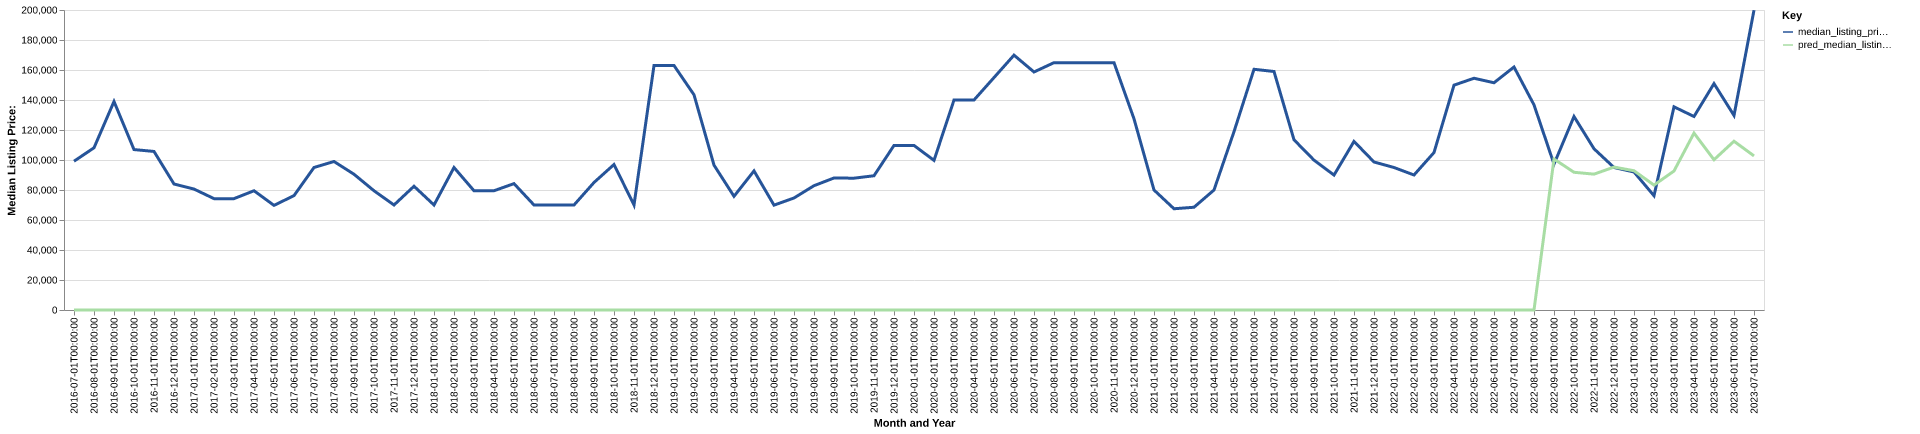

The table this chart was drawn from, first rows:
date, time_idx, median_listing_price, thirty_year_interest_rate_five, month, county_name, active_listing_count, median_days_on_market, pred_median_listing_price, month_year
2016-07-01, 0, 99200, 3.72, 7, emmons, nd, 10.0, 123.0, 0, Jul-2016
2016-08-01, 1, 108125, 3.73, 8, emmons, nd, 10.0, 148.0, 0, Aug-2016
2016-09-01, 2, 139000, 3.66, 9, emmons, nd, 9.0, 49.0, 0, Sep-2016
2016-10-01, 3, 106950, 3.64, 10, emmons, nd, 8.0, 80.0, 0, Oct-2016
2016-11-01, 4, 105700, 3.66, 11, emmons, nd, 7.0, 84.0, 0, Nov-2016
2016-12-01, 5, 84000, 3.48, 12, emmons, nd, 7.0, 110.0, 0, Dec-2016
2017-01-01, 6, 80625, 3.45, 1, emmons, nd, 7.0, 138.0, 0, Jan-2017
2017-02-01, 7, 74250, 3.5, 2, emmons, nd, 6.0, 138.0, 0, Feb-2017
2017-03-01, 8, 74250, 3.52, 3, emmons, nd, 6.0, 166.0, 0, Mar-2017
2017-04-01, 9, 79500, 4.03, 4, emmons, nd, 4.0, 135.0, 0, Apr-2017
2017-05-01, 10, 69750, 4.32, 5, emmons, nd, 6.0, 20.0, 0, May-2017
2017-06-01, 11, 76250, 4.2, 6, emmons, nd, 8.0, 34.0, 0, Jun-2017
2017-07-01, 12, 95000, 4.19, 7, emmons, nd, 7.0, 64.0, 0, Jul-2017
2017-08-01, 13, 99000, 4.3, 8, emmons, nd, 7.0, 84.0, 0, Aug-2017
2017-09-01, 14, 90500, 4.1, 9, emmons, nd, 8.0, 107.0, 0, Sep-2017
2017-10-01, 15, 79500, 4.05, 10, emmons, nd, 8.0, 103.0, 0, Oct-2017
2017-11-01, 16, 70000, 3.94, 11, emmons, nd, 9.0, 102.0, 0, Nov-2017
2017-12-01, 17, 82500, 4.03, 12, emmons, nd, 6.0, 78.0, 0, Dec-2017
2018-01-01, 18, 70000, 3.93, 1, emmons, nd, 7.0, 48.0, 0, Jan-2018
2018-02-01, 19, 95000, 3.83, 2, emmons, nd, 7.0, 75.0, 0, Feb-2018
2018-03-01, 20, 79500, 3.94, 3, emmons, nd, 6.0, 114.0, 0, Mar-2018
2018-04-01, 21, 79500, 3.95, 4, emmons, nd, 8.0, 107.0, 0, Apr-2018
2018-05-01, 22, 84250, 3.99, 5, emmons, nd, 9.0, 113.0, 0, May-2018
2018-06-01, 23, 70000, 4.15, 6, emmons, nd, 9.0, 113.0, 0, Jun-2018
2018-07-01, 24, 70000, 4.4, 7, emmons, nd, 9.0, 138.0, 0, Jul-2018
2018-08-01, 25, 70000, 4.46, 8, emmons, nd, 8.0, 137.0, 0, Aug-2018
2018-09-01, 26, 85000, 4.58, 9, emmons, nd, 9.0, 117.0, 0, Sep-2018
2018-10-01, 27, 97000, 4.66, 10, emmons, nd, 7.0, 82.0, 0, Oct-2018
2018-11-01, 28, 70000, 4.62, 11, emmons, nd, 6.0, 80.0, 0, Nov-2018
2018-12-01, 29, 163000, 4.54, 12, emmons, nd, 5.0, 132.0, 0, Dec-2018
2019-01-01, 30, 163000, 4.6, 1, emmons, nd, 5.0, 47.0, 0, Jan-2019
2019-02-01, 31, 143475, 4.72, 2, emmons, nd, 5.0, 62.0, 0, Feb-2019
2019-03-01, 32, 96571, 4.9, 3, emmons, nd, 8.0, 51.0, 0, Mar-2019
2019-04-01, 33, 75796, 4.94, 4, emmons, nd, 10.0, 56.0, 0, Apr-2019
2019-05-01, 34, 92725, 4.75, 5, emmons, nd, 9.0, 87.0, 0, May-2019
2019-06-01, 35, 69900, 4.51, 6, emmons, nd, 9.0, 79.0, 0, Jun-2019
2019-07-01, 36, 74675, 4.41, 7, emmons, nd, 10.0, 100.0, 0, Jul-2019
2019-08-01, 37, 82873, 4.41, 8, emmons, nd, 11.0, 104.0, 0, Aug-2019
2019-09-01, 38, 88007, 4.2, 9, emmons, nd, 13.0, 93.0, 0, Sep-2019
2019-10-01, 39, 87880, 4.14, 10, emmons, nd, 14.0, 86.0, 0, Oct-2019
2019-11-01, 40, 89500, 3.84, 11, emmons, nd, 12.0, 98.0, 0, Nov-2019
2019-12-01, 41, 109700, 3.81, 12, emmons, nd, 10.0, 126.0, 0, Dec-2019
2020-01-01, 42, 109700, 3.75, 1, emmons, nd, 8.0, 154.0, 0, Jan-2020
2020-02-01, 43, 99750, 3.73, 2, emmons, nd, 7.0, 178.0, 0, Feb-2020
2020-03-01, 44, 140000, 3.78, 3, emmons, nd, 7.0, 23.0, 0, Mar-2020
2020-04-01, 45, 140000, 3.75, 4, emmons, nd, 7.0, 44.0, 0, Apr-2020
2020-05-01, 46, 154950, 3.74, 5, emmons, nd, 6.0, 71.0, 0, May-2020
2020-06-01, 47, 169900, 3.72, 6, emmons, nd, 7.0, 58.0, 0, Jun-2020
2020-07-01, 48, 158675, 3.49, 7, emmons, nd, 8.0, 69.0, 0, Jul-2020
2020-08-01, 49, 164900, 3.65, 8, emmons, nd, 7.0, 79.0, 0, Aug-2020
2020-09-01, 50, 164900, 3.33, 9, emmons, nd, 7.0, 65.0, 0, Sep-2020
2020-10-01, 51, 164900, 3.28, 10, emmons, nd, 8.0, 65.0, 0, Oct-2020
2020-11-01, 52, 164900, 3.21, 11, emmons, nd, 9.0, 83.0, 0, Nov-2020
2020-12-01, 53, 127450, 3.07, 12, emmons, nd, 10.0, 104.0, 0, Dec-2020
2021-01-01, 54, 79999, 2.99, 1, emmons, nd, 9.0, 108.0, 0, Jan-2021
2021-02-01, 55, 67500, 2.93, 2, emmons, nd, 9.0, 94.0, 0, Feb-2021
2021-03-01, 56, 68500, 2.88, 3, emmons, nd, 9.0, 79.0, 0, Mar-2021
2021-04-01, 57, 79999, 2.84, 4, emmons, nd, 7.0, 91.0, 0, Apr-2021
2021-05-01, 58, 118900, 2.71, 5, emmons, nd, 8.0, 80.0, 0, May-2021
2021-06-01, 59, 160475, 2.79, 6, emmons, nd, 6.0, 93.0, 0, Jun-2021
... 25 more rows
